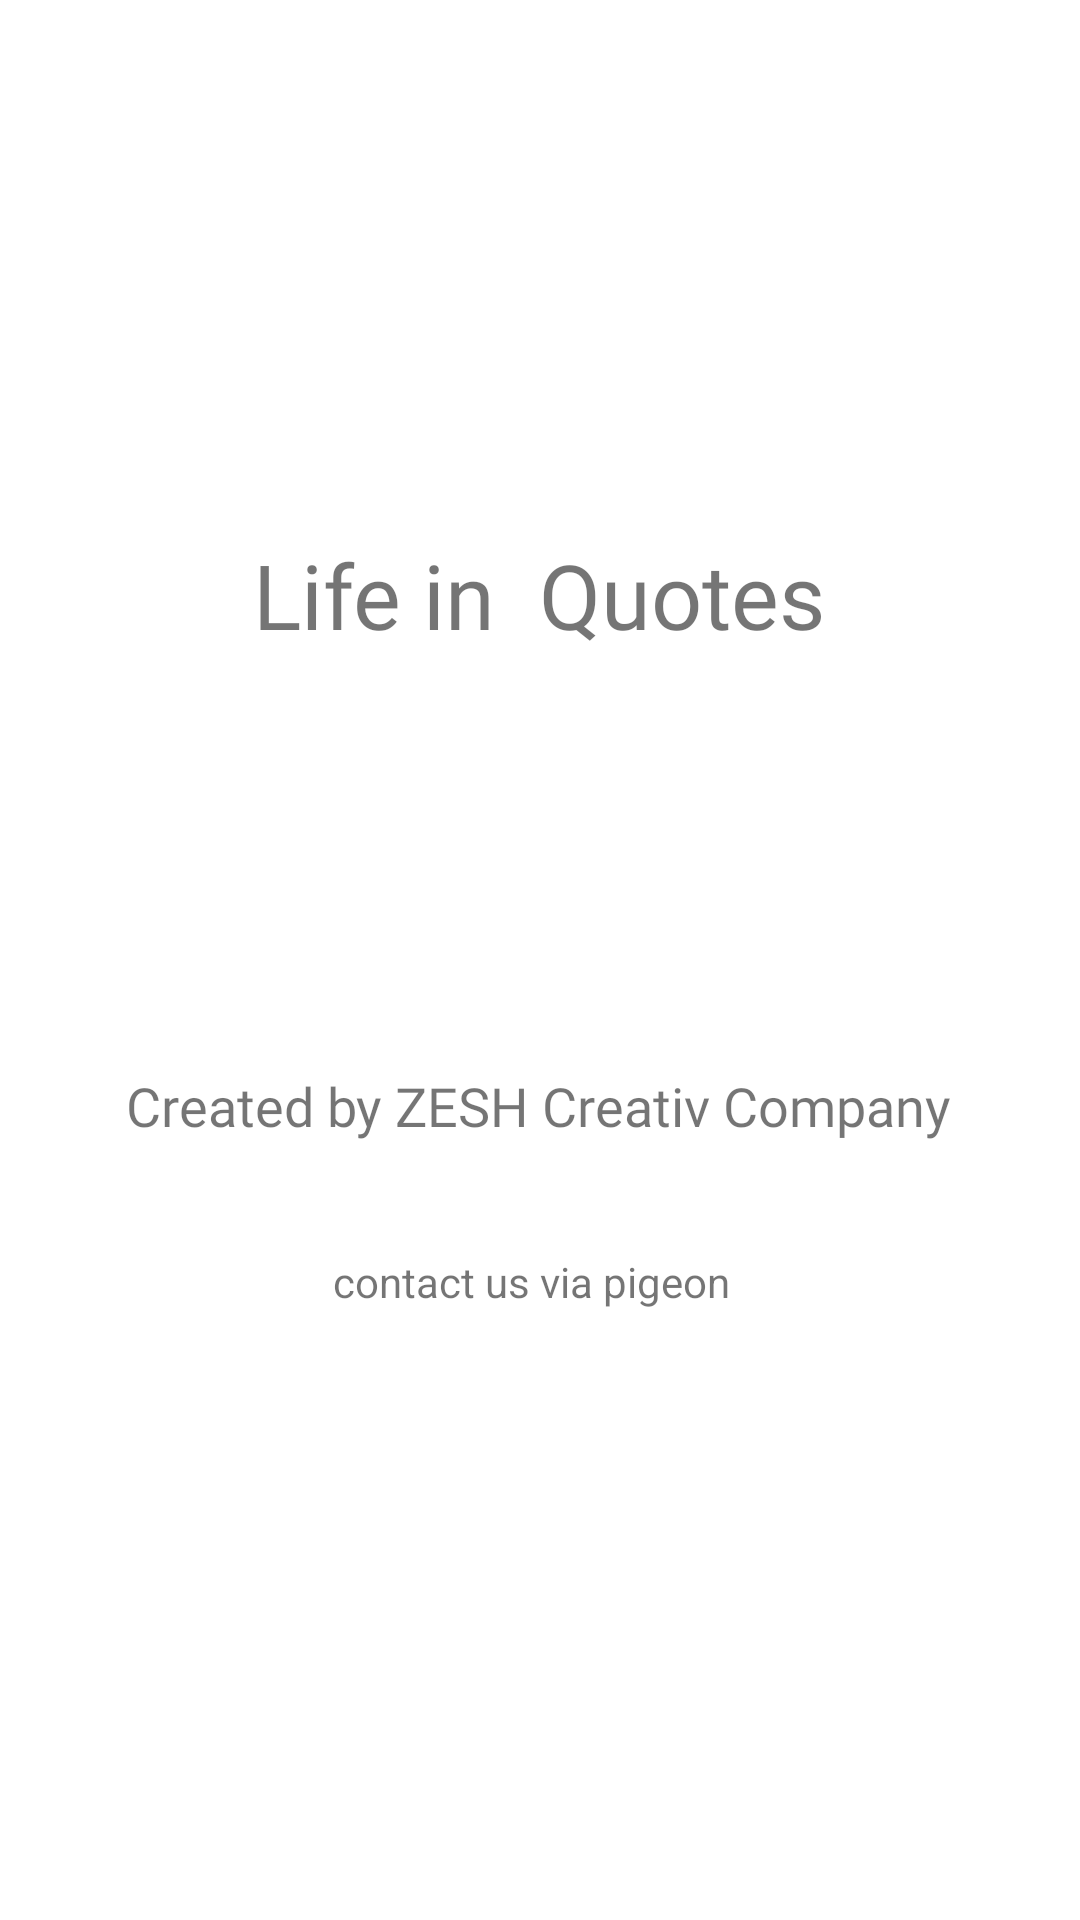

This screen was rendered from an Android layout file. Write that file and the resources it references.
<!-- AndroidManifest.xml: application theme Theme.LQ -->
<!-- res/layout/fragment_about.xml -->
<?xml version="1.0" encoding="utf-8"?>
<androidx.constraintlayout.widget.ConstraintLayout
    xmlns:android="http://schemas.android.com/apk/res/android"
    xmlns:app="http://schemas.android.com/apk/res-auto"
    xmlns:tools="http://schemas.android.com/tools"
    android:layout_width="match_parent"
    android:layout_height="match_parent">

    <TextView
        android:id="@+id/textView9"
        android:layout_width="wrap_content"
        android:layout_height="wrap_content"
        android:layout_marginStart="118dp"
        android:layout_marginTop="38dp"
        android:layout_marginEnd="119dp"
        android:fontFamily="@font/goudy_bookletter_1911"
        android:text="Life in  Quotes"
        android:textSize="30sp"
        app:layout_constraintEnd_toEndOf="parent"
        app:layout_constraintStart_toStartOf="parent"
        app:layout_constraintTop_toBottomOf="@+id/imageView3" />

    <ImageView
        android:id="@+id/imageView3"
        android:layout_width="110dp"
        android:layout_height="91dp"
        android:layout_marginStart="150dp"
        android:layout_marginTop="49dp"
        android:layout_marginEnd="151dp"
        app:layout_constraintEnd_toEndOf="parent"
        app:layout_constraintStart_toStartOf="parent"
        app:layout_constraintTop_toTopOf="parent"
        app:srcCompat="@drawable/ic_baseline_info_24" />

    <TextView
        android:id="@+id/textView10"
        android:layout_width="wrap_content"
        android:layout_height="wrap_content"
        android:layout_marginStart="77dp"
        android:layout_marginTop="138dp"
        android:layout_marginEnd="78dp"
        android:fontFamily="@font/goudy_bookletter_1911"
        android:text="Created by ZESH Creativ Company"
        android:textSize="18sp"
        app:layout_constraintEnd_toEndOf="parent"
        app:layout_constraintStart_toStartOf="parent"
        app:layout_constraintTop_toBottomOf="@+id/textView9" />

    <TextView
        android:id="@+id/textView11"
        android:layout_width="wrap_content"
        android:layout_height="wrap_content"
        android:layout_marginStart="136dp"
        android:layout_marginTop="37dp"
        android:layout_marginEnd="142dp"
        android:text="contact us via pigeon"
        app:layout_constraintEnd_toEndOf="parent"
        app:layout_constraintStart_toStartOf="parent"
        app:layout_constraintTop_toBottomOf="@+id/textView10" />
</androidx.constraintlayout.widget.ConstraintLayout>
<!-- resources referenced by this layout -->
<resources>
  <style name="Theme.LQ" parent="Theme.MaterialComponents.DayNight.NoActionBar">
          
          <item name="colorPrimary">@color/purple_500</item>
          <item name="colorPrimaryVariant">@color/purple_700</item>
          <item name="colorOnPrimary">@color/white</item>
          
          <item name="colorSecondary">@color/teal_200</item>
          <item name="colorSecondaryVariant">@color/teal_700</item>
          <item name="colorOnSecondary">@color/black</item>
          
          <item name="android:statusBarColor" tools:targetApi="l">?attr/colorPrimaryVariant</item>
          
      </style>
  <!-- not gathered from this repository: default colours our renderer supplied (Android Studio template values) -->
  <color name="purple_500">#FF6200EE</color>
  <color name="purple_700">#FF3700B3</color>
  <color name="teal_200">#FF03DAC5</color>
  <color name="teal_700">#FF018786</color>
  <color name="black">#FF000000</color>
  <color name="white">#FFFFFFFF</color>
</resources>
